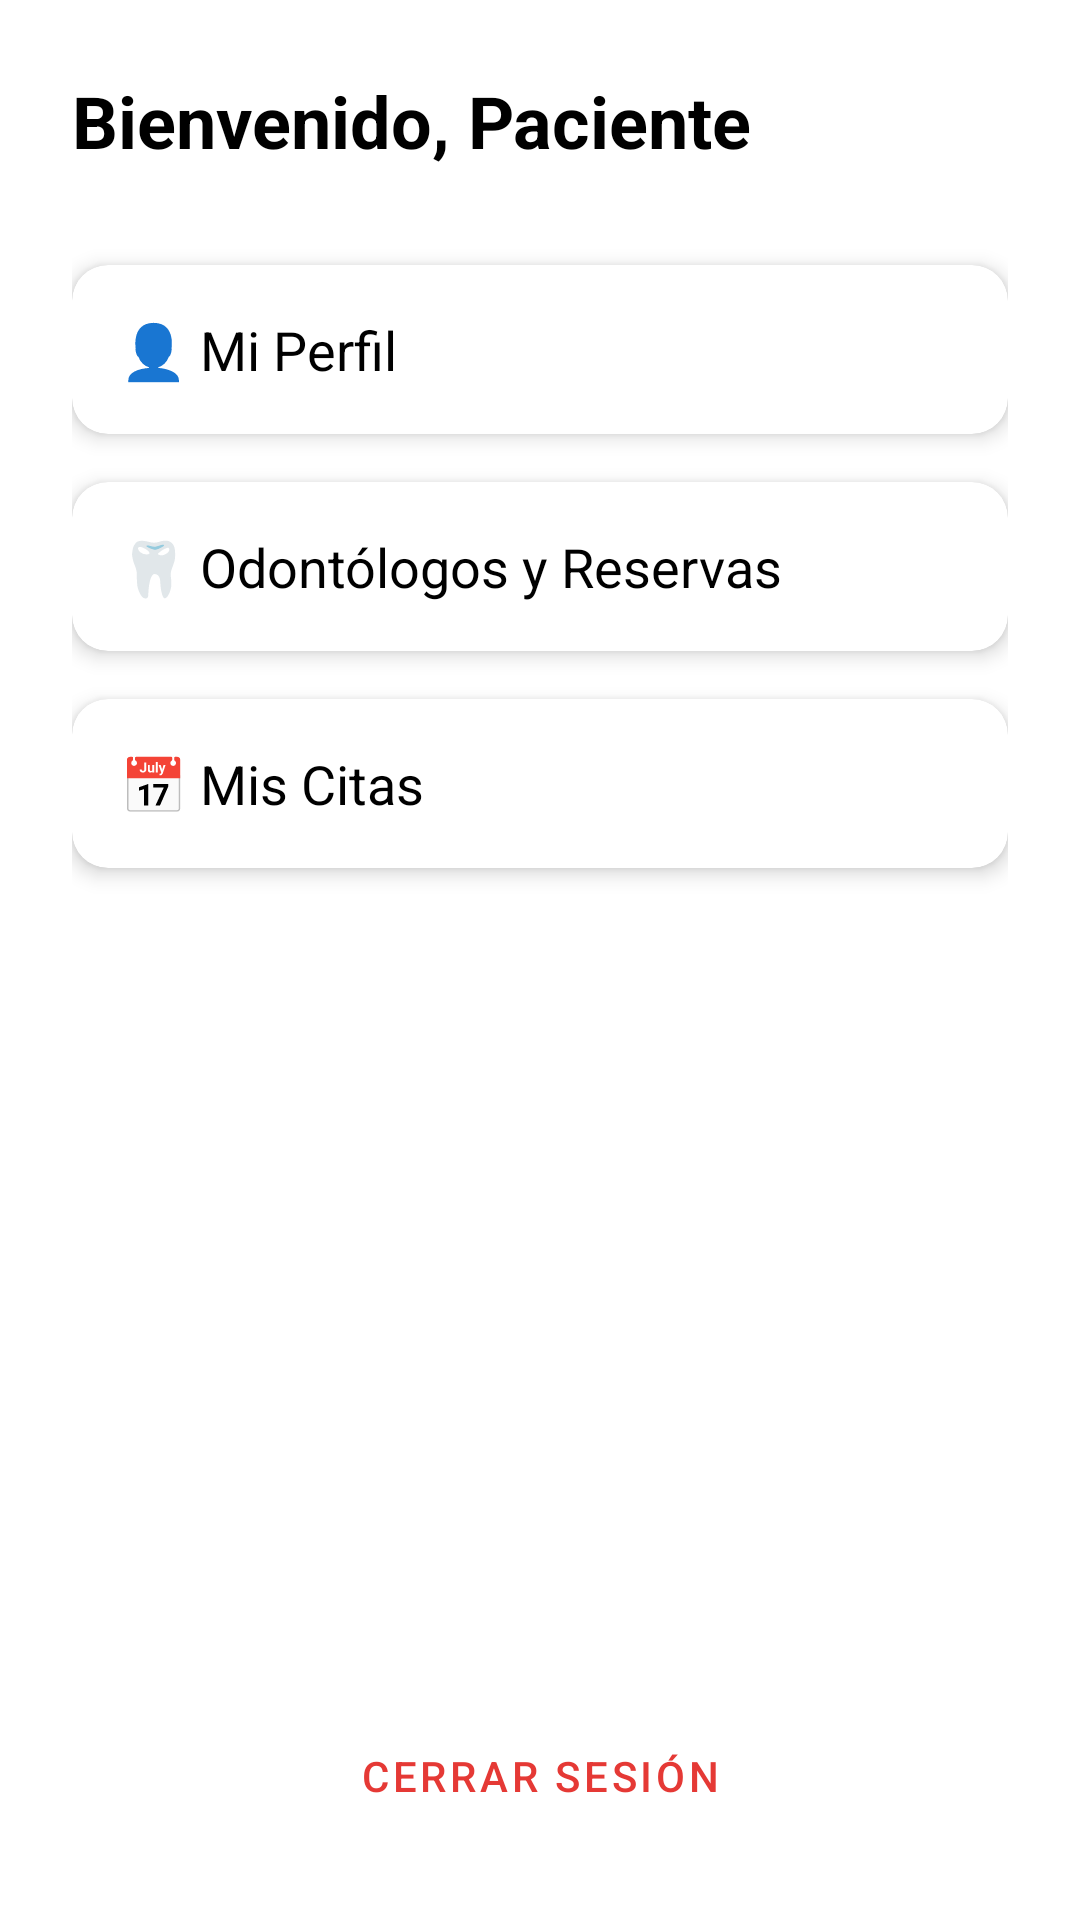

Reconstruct the res/layout file that produces this screen, plus the resources it refers to.
<!-- AndroidManifest.xml: application theme Theme.Ultimointento -->
<!-- res/layout/activity_patient_dashboard.xml -->
<?xml version="1.0" encoding="utf-8"?>
<LinearLayout
    xmlns:android="http://schemas.android.com/apk/res/android"
    xmlns:app="http://schemas.android.com/apk/res-auto"
    android:layout_width="match_parent"
    android:layout_height="match_parent"
    android:orientation="vertical"
    android:background="@color/white"
    android:padding="24dp">

    <TextView
        android:id="@+id/tvWelcome"
        android:layout_width="match_parent"
        android:layout_height="wrap_content"
        android:text="Bienvenido, Paciente"
        android:textSize="24sp"
        android:textStyle="bold"
        android:textColor="@color/black"
        android:layout_marginBottom="32dp"/>

    <com.google.android.material.card.MaterialCardView
        android:id="@+id/cardProfile"
        android:layout_width="match_parent"
        android:layout_height="wrap_content"
        app:cardCornerRadius="12dp"
        app:cardElevation="4dp"
        android:layout_marginBottom="16dp"
        android:clickable="true"
        android:focusable="true">
        <LinearLayout
            android:layout_width="match_parent"
            android:layout_height="wrap_content"
            android:padding="16dp"
            android:orientation="horizontal">
            <TextView
                android:layout_width="match_parent"
                android:layout_height="wrap_content"
                android:text="👤 Mi Perfil"
                android:textSize="18sp"
                android:textColor="@color/black"/>
        </LinearLayout>
    </com.google.android.material.card.MaterialCardView>

    <com.google.android.material.card.MaterialCardView
        android:id="@+id/cardDentists"
        android:layout_width="match_parent"
        android:layout_height="wrap_content"
        app:cardCornerRadius="12dp"
        app:cardElevation="4dp"
        android:layout_marginBottom="16dp"
        android:clickable="true"
        android:focusable="true">
        <LinearLayout
            android:layout_width="match_parent"
            android:layout_height="wrap_content"
            android:padding="16dp"
            android:orientation="horizontal">
            <TextView
                android:layout_width="match_parent"
                android:layout_height="wrap_content"
                android:text="🦷 Odontólogos y Reservas"
                android:textSize="18sp"
                android:textColor="@color/black"/>
        </LinearLayout>
    </com.google.android.material.card.MaterialCardView>

    <com.google.android.material.card.MaterialCardView
        android:id="@+id/cardAppointments"
        android:layout_width="match_parent"
        android:layout_height="wrap_content"
        app:cardCornerRadius="12dp"
        app:cardElevation="4dp"
        android:layout_marginBottom="32dp"
        android:clickable="true"
        android:focusable="true">
        <LinearLayout
            android:layout_width="match_parent"
            android:layout_height="wrap_content"
            android:padding="16dp"
            android:orientation="horizontal">
            <TextView
                android:layout_width="match_parent"
                android:layout_height="wrap_content"
                android:text="📅 Mis Citas"
                android:textSize="18sp"
                android:textColor="@color/black"/>
        </LinearLayout>
    </com.google.android.material.card.MaterialCardView>

    <View android:layout_width="match_parent" android:layout_height="0dp" android:layout_weight="1"/>

    <com.google.android.material.button.MaterialButton
        android:id="@+id/btnLogout"
        style="@style/Widget.MaterialComponents.Button.TextButton"
        android:layout_width="match_parent"
        android:layout_height="wrap_content"
        android:text="Cerrar Sesión"
        android:textColor="@color/error"/>

</LinearLayout>
<!-- resources referenced by this layout -->
<resources>
  <color name="black">#000000</color>
  <color name="error">#E53935</color>
  <color name="white">#FFFFFF</color>
  <style name="Theme.Ultimointento" parent="Theme.MaterialComponents.Light.NoActionBar">
          <item name="colorPrimary">@color/primary</item>
          <item name="colorPrimaryVariant">@color/primary_dark</item>
          <item name="colorOnPrimary">@color/white</item>
          <item name="colorSecondary">@color/accent</item>
          <item name="colorOnSecondary">@color/white</item>
          <item name="android:statusBarColor">@color/primary_dark</item>
      </style>
  <color name="primary">#1A6B8A</color>
  <color name="primary_dark">#0D4F6B</color>
  <color name="accent">#2DC5A2</color>
</resources>
